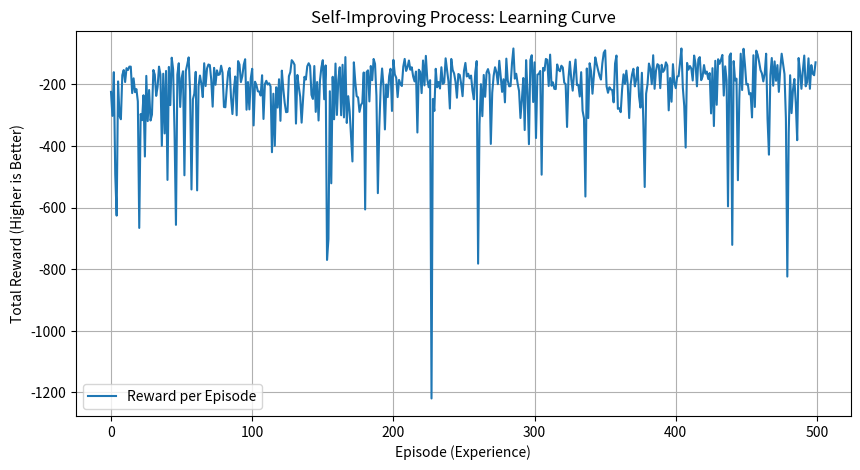

The script that saved this image:
import numpy as np
import random
import matplotlib.pyplot as plt

# ==========================================
# Part 1: Environment Definition (The World)
# ==========================================
class ServiceQueueEnv:
    """
    Simulates a simple single-server queue system.
    
    State Space: 
        Current number of people in the queue (0 to MAX_QUEUE).
        
    Action Space: 
        0 = Slow Mode (Low operational cost, slow service rate).
        1 = Fast Mode (High operational cost, fast service rate).
    """
    def __init__(self, max_queue=10):
        self.max_queue = max_queue
        self.state = 0  # Initial queue length
        
        # Simulation Parameters
        self.arrival_prob = 0.3      # 30% probability of a new arrival per time step
        self.service_rate_slow = 0.2 # Slow Mode: 20% chance to serve a customer
        self.service_rate_fast = 0.6 # Fast Mode: 60% chance to serve a customer
        
        # Cost Parameters (Used for Reward Calculation)
        self.cost_per_person = 1.0   # Penalty for each person waiting in line
        self.cost_energy_fast = 2.0  # Extra energy penalty for running Fast Mode

    def reset(self):
        """Resets the environment to the initial state."""
        self.state = 0
        return self.state

    def step(self, action):
        """
        Proceeds the simulation by one time step.
        Returns: next_state, reward
        """
        # 1. Simulate Arrival (Bernoulli process)
        if random.random() < self.arrival_prob:
            self.state += 1

        # 2. Simulate Service
        # Determine service rate based on action
        service_prob = self.service_rate_fast if action == 1 else self.service_rate_slow
        
        # If queue is not empty, attempt to serve a customer
        if self.state > 0 and random.random() < service_prob:
            self.state -= 1

        # 3. Apply Boundary Constraints (Queue cannot be < 0 or > max_queue)
        self.state = max(0, min(self.max_queue, self.state))

        # 4. Calculate Reward
        # Goal: Minimize Total Cost (Wait Cost + Operation Cost)
        # In RL, we maximize Reward, so Reward = -Cost
        wait_cost = self.state * self.cost_per_person
        operation_cost = self.cost_energy_fast if action == 1 else 0
        
        reward = -(wait_cost + operation_cost)

        return self.state, reward

# ==========================================
# Part 2: Agent Definition (The Self-Improving AI)
# ==========================================
class QLearningAgent:
    def __init__(self, state_size, action_size, learning_rate=0.1, gamma=0.9, epsilon=1.0):
        self.q_table = np.zeros((state_size, action_size)) # The "Brain" (Q-Table)
        self.lr = learning_rate      # Alpha: How much we accept new information
        self.gamma = gamma           # Discount Factor: How much we care about future rewards
        self.epsilon = epsilon       # Exploration Rate: Probability of choosing random action
        self.epsilon_decay = 0.995   # Decay factor to reduce exploration over time
        self.epsilon_min = 0.01      # Minimum exploration rate

    def choose_action(self, state):
        """Selects an action using Epsilon-Greedy Strategy."""
        # Exploration: Randomly try an action
        if random.random() < self.epsilon:
            return random.choice([0, 1])  
        # Exploitation: Choose the best known action
        else:
            return np.argmax(self.q_table[state]) 

    def learn(self, state, action, reward, next_state):
        """
        Updates the Q-Table using the Bellman Equation.
        Q(s,a) = Q(s,a) + lr * [R + gamma * max(Q(s')) - Q(s,a)]
        """
        predict = self.q_table[state, action]
        target = reward + self.gamma * np.max(self.q_table[next_state])
        
        # Update the value in the table
        self.q_table[state, action] += self.lr * (target - predict)

    def decay_epsilon(self):
        """Reduces exploration rate as the agent becomes more experienced."""
        if self.epsilon > self.epsilon_min:
            self.epsilon *= self.epsilon_decay

# ==========================================
# Part 3: Main Loop (Training & Evaluation)
# ==========================================
if __name__ == "__main__":
    # Initialization
    MAX_QUEUE_SIZE = 15
    env = ServiceQueueEnv(max_queue=MAX_QUEUE_SIZE)
    agent = QLearningAgent(state_size=MAX_QUEUE_SIZE + 1, action_size=2)

    episodes = 500
    scores = []

    print("🚀 Starting Self-Improving Training Process...")
    
    for e in range(episodes):
        state = env.reset()
        total_reward = 0
        
        # Simulate 100 minutes per episode
        for time in range(100):
            action = agent.choose_action(state)
            next_state, reward = env.step(action)
            
            # The "Self-Improving" Step: Agent reflects and updates its policy
            agent.learn(state, action, reward, next_state)
            
            state = next_state
            total_reward += reward
        
        # Decay exploration rate after each episode
        agent.decay_epsilon()
        scores.append(total_reward)
        
        if (e+1) % 50 == 0:
            print(f"Episode {e+1}/{episodes}, Total Reward: {total_reward:.2f}, Epsilon: {agent.epsilon:.2f}")

    print("\n✅ Training Complete!")
    
    # ---------------------------
    # Result Visualization: Learning Curve
    # ---------------------------
    plt.figure(figsize=(10, 5))
    plt.plot(scores, label='Reward per Episode')
    plt.title('Self-Improving Process: Learning Curve')
    plt.xlabel('Episode (Experience)')
    plt.ylabel('Total Reward (Higher is Better)')
    plt.legend()
    plt.grid(True)
    plt.savefig('learning_curve.png') 
    print("📊 Learning curve saved as 'learning_curve.png'")

    # ---------------------------
    # Result Analysis: Final Policy
    # ---------------------------
    print("\n🧠 Final Policy Learned by AI (Q-Table Analysis):")
    print(f"{'Queue Length':<15} | {'Best Action':<15} | {'Interpretation'}")
    print("-" * 55)
    for s in range(MAX_QUEUE_SIZE + 1):
        best_action = np.argmax(agent.q_table[s])
        action_str = "🚀 Fast Mode" if best_action == 1 else "🐢 Slow Mode"
        interpret = "High cost, clear queue" if best_action == 1 else "Save energy"
        print(f"{s:<15} | {action_str:<15} | {interpret}")
